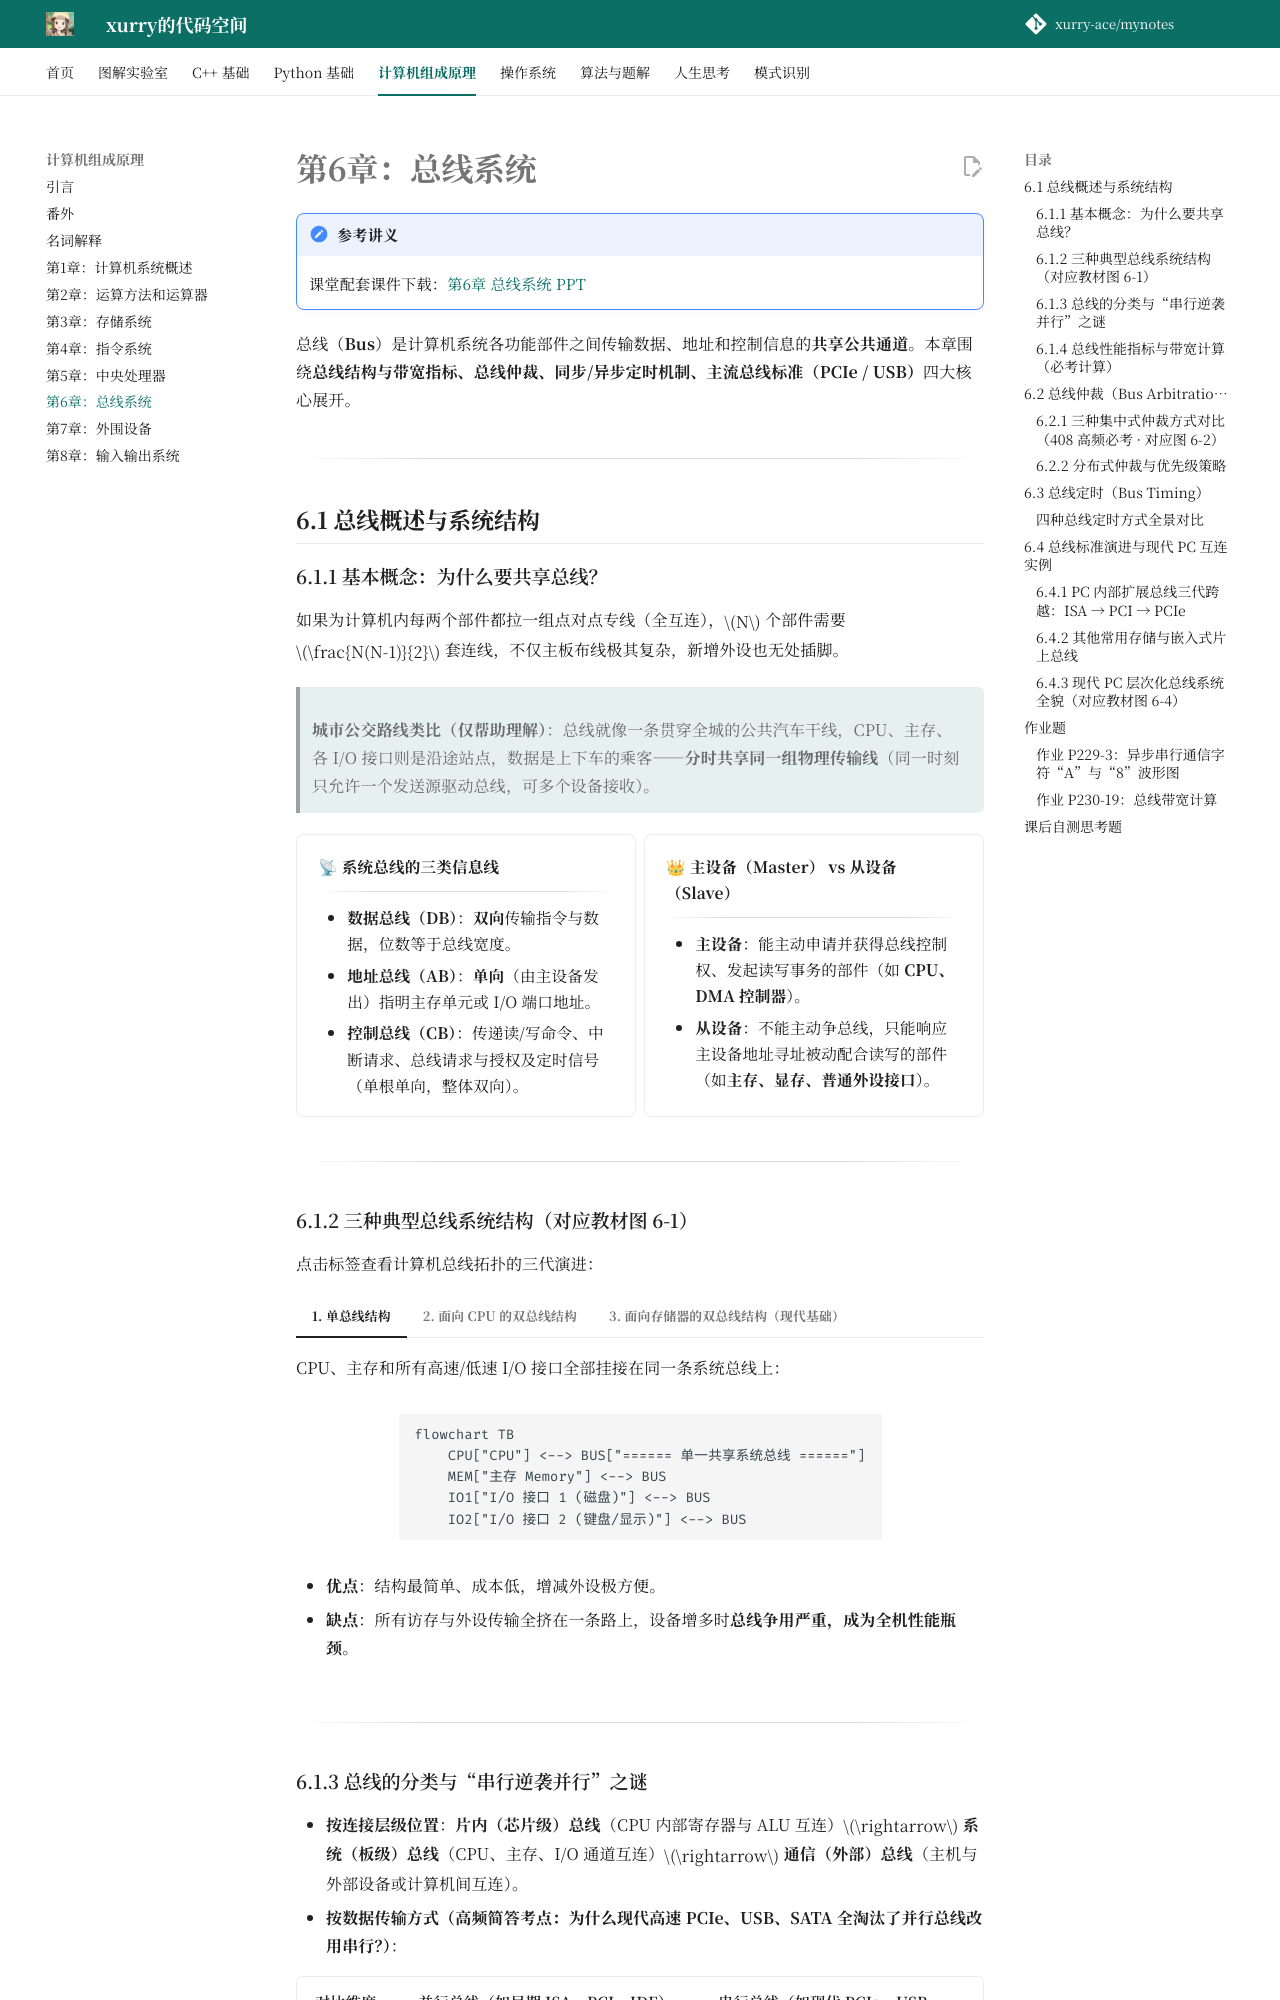

repository: xurry-ace/mynotes · page: 计算机组成原理/第6章：总线系统/index.html · generator: mkdocs

# 第6章：总线系统

!!! note "参考讲义"
    课堂配套课件下载：[第6章 总线系统 PPT](https://github.com/xurry-ace/mynotes/releases/download/pdf-assets/co-ch6-bus.pdf)

总线（**Bus**）是计算机系统各功能部件之间传输数据、地址和控制信息的**共享公共通道**。本章围绕**总线结构与带宽指标、总线仲裁、同步/异步定时机制、主流总线标准（PCIe / USB）**四大核心展开。

---

## 6.1 总线概述与系统结构

### 6.1.1 基本概念：为什么要共享总线？

如果为计算机内每两个部件都拉一组点对点专线（全互连），$N$ 个部件需要 $\frac{N(N-1)}{2}$ 套连线，不仅主板布线极其复杂，新增外设也无处插脚。

> **城市公交路线类比（仅帮助理解）**：总线就像一条贯穿全城的公共汽车干线，CPU、主存、各 I/O 接口则是沿途站点，数据是上下车的乘客——**分时共享同一组物理传输线**（同一时刻只允许一个发送源驱动总线，可多个设备接收）。

<div class="grid cards" markdown>

-   **📡 系统总线的三类信息线**

    ---

    - **数据总线（DB）**：**双向**传输指令与数据，位数等于总线宽度。
    - **地址总线（AB）**：**单向**（由主设备发出）指明主存单元或 I/O 端口地址。
    - **控制总线（CB）**：传递读/写命令、中断请求、总线请求与授权及定时信号（单根单向，整体双向）。

-   **👑 主设备（Master） vs 从设备（Slave）**

    ---

    - **主设备**：能主动申请并获得总线控制权、发起读写事务的部件（如 **CPU、DMA 控制器**）。
    - **从设备**：不能主动争总线，只能响应主设备地址寻址被动配合读写的部件（如**主存、显存、普通外设接口**）。

</div>

---

### 6.1.2 三种典型总线系统结构（对应教材图 6-1）

点击标签查看计算机总线拓扑的三代演进：

=== "1. 单总线结构"

    CPU、主存和所有高速/低速 I/O 接口全部挂接在同一条系统总线上：

    ```mermaid
    flowchart TB
        CPU["CPU"] <--> BUS["====== 单一共享系统总线 ======"]
        MEM["主存 Memory"] <--> BUS
        IO1["I/O 接口 1 (磁盘)"] <--> BUS
        IO2["I/O 接口 2 (键盘/显示)"] <--> BUS
    ```

    - **优点**：结构最简单、成本低，增减外设极方便。
    - **缺点**：所有访存与外设传输全挤在一条路上，设备增多时**总线争用严重，成为全机性能瓶颈**。

=== "2. 面向 CPU 的双总线结构"

    在 CPU 与主存之间设专用**存储总线（M 总线）**，在 CPU 与外设间设 **I/O 总线**：

    ```mermaid
    flowchart LR
        MEM["主存 Memory"] <-->|"专用存储总线"| CPU["中央处理器 CPU"]
        CPU <-->|"I/O 总线"| IO["各类 I/O 接口与外设"]
    ```

    - **优点**：CPU 访存效率大幅提升。
    - **致命痛点**：外设与主存没有直接通路，**I/O 数据进出内存必须全程借道 CPU 转发**，拖累 CPU 效率。

=== "3. 面向存储器的双总线结构（现代基础）"

    在单系统总线基础上再专门开辟一条 CPU $\leftrightarrow$ 主存高速专线：

    ```mermaid
    flowchart LR
        CPU["CPU"] <-->|"高速存储总线"| MEM["主存 Memory"]
        CPU <--> SYS["系统 / I/O 总线"]
        MEM <-->|"支持 DMA 直接访存"| SYS
        SYS <--> IO1["高速 I/O 接口"] & IO2["低速 I/O 接口"]
    ```

    - **核心优势**：兼顾了 **CPU 高速访存** 与 **DMA 外设直接读写主存（绕开 CPU）**，是现代分层互连架构的雏形。

---
